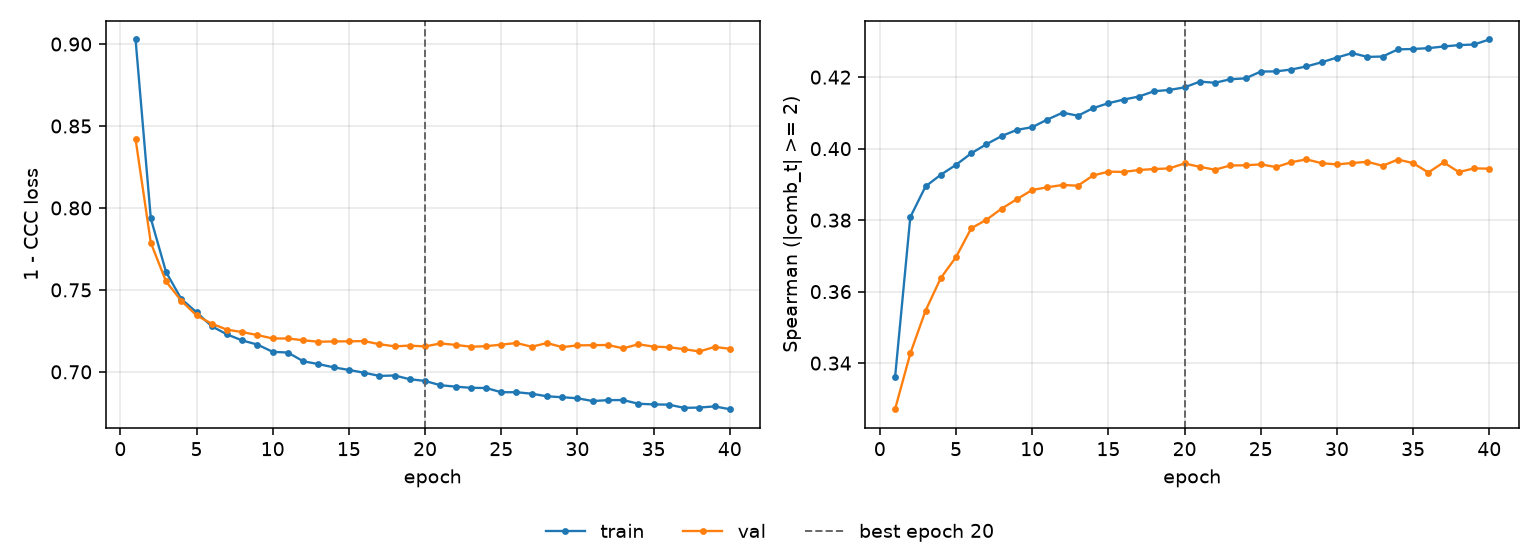

Data behind this chart, as committed beside it:
epoch, tr_loss, vl_loss, tr_sp, vl_sp, is_best
1, 0.9028, 0.842, 0.336, 0.3271, False
2, 0.7936, 0.7787, 0.3808, 0.3427, False
3, 0.7609, 0.7552, 0.3894, 0.3547, False
4, 0.7445, 0.7434, 0.3927, 0.3638, False
5, 0.7364, 0.7344, 0.3955, 0.3697, False
6, 0.7278, 0.7294, 0.3987, 0.3777, False
7, 0.7229, 0.7257, 0.4013, 0.3801, False
8, 0.7192, 0.7243, 0.4035, 0.3832, False
9, 0.7166, 0.7224, 0.4053, 0.3859, False
10, 0.7122, 0.7204, 0.406, 0.3884, False
11, 0.7118, 0.7204, 0.4081, 0.3892, False
12, 0.7065, 0.7193, 0.4101, 0.3898, False
13, 0.7047, 0.7184, 0.4092, 0.3896, False
14, 0.7028, 0.7185, 0.4113, 0.3925, False
15, 0.7012, 0.7186, 0.4127, 0.3936, False
16, 0.6995, 0.7188, 0.4137, 0.3935, False
17, 0.6975, 0.7169, 0.4146, 0.394, False
18, 0.6978, 0.7156, 0.4161, 0.3943, False
19, 0.6955, 0.716, 0.4164, 0.3945, False
20, 0.6945, 0.7155, 0.4171, 0.3959, True
21, 0.6918, 0.7173, 0.4188, 0.3949, False
22, 0.691, 0.7165, 0.4184, 0.3941, False
23, 0.6903, 0.7153, 0.4194, 0.3953, False
24, 0.6901, 0.7156, 0.4197, 0.3953, False
25, 0.6876, 0.7166, 0.4216, 0.3956, False
26, 0.6876, 0.7176, 0.4216, 0.3948, False
27, 0.6867, 0.7153, 0.4221, 0.3962, False
28, 0.6851, 0.7176, 0.423, 0.397, False
29, 0.6845, 0.7151, 0.4242, 0.3959, False
30, 0.6839, 0.7161, 0.4255, 0.3956, False
31, 0.6822, 0.7163, 0.4267, 0.396, False
32, 0.6827, 0.7164, 0.4257, 0.3963, False
33, 0.6828, 0.7143, 0.4258, 0.3952, False
34, 0.6805, 0.7168, 0.4278, 0.3969, False
35, 0.6801, 0.7154, 0.4279, 0.396, False
36, 0.68, 0.715, 0.4281, 0.3933, False
37, 0.678, 0.7138, 0.4286, 0.3962, False
38, 0.6782, 0.7124, 0.429, 0.3935, False
39, 0.6789, 0.7152, 0.4291, 0.3945, False
40, 0.6772, 0.7141, 0.4305, 0.3944, False
